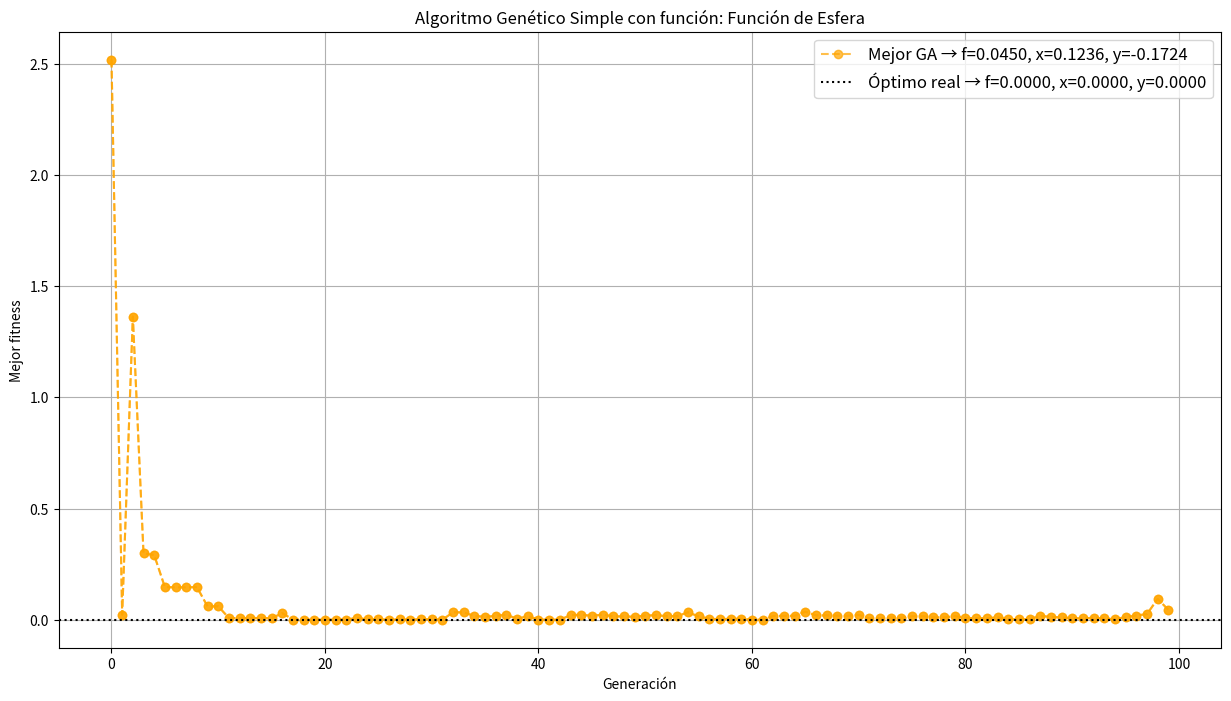
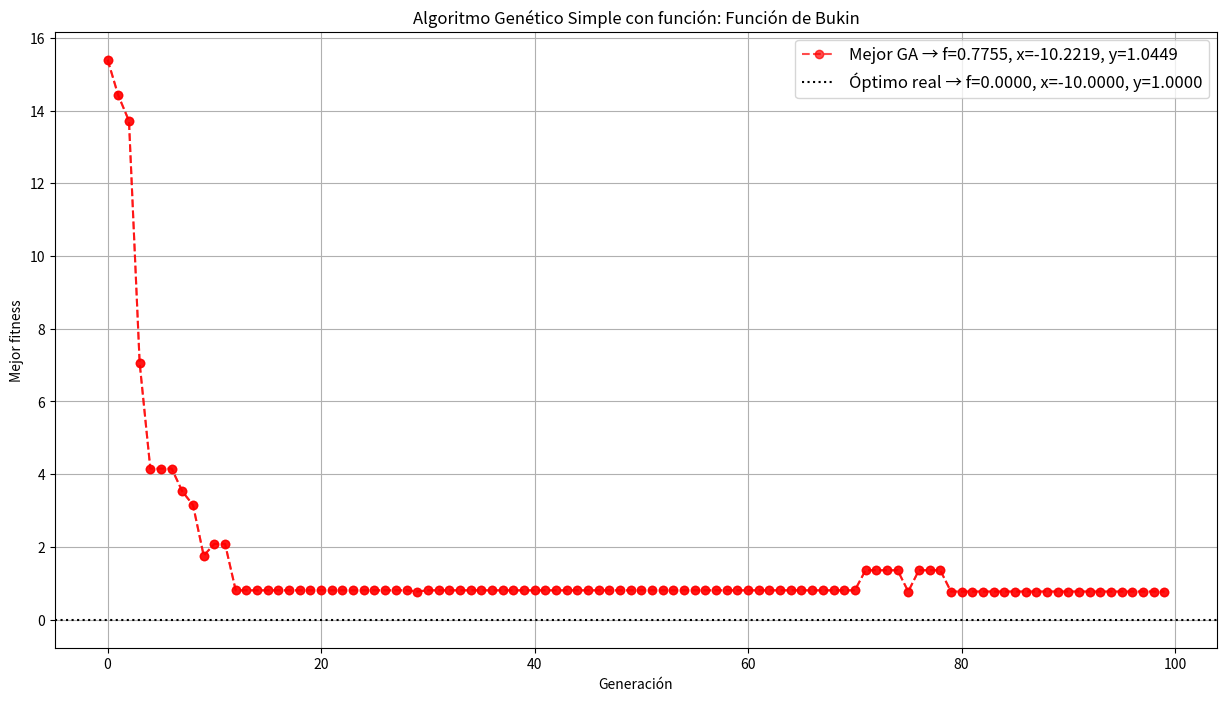
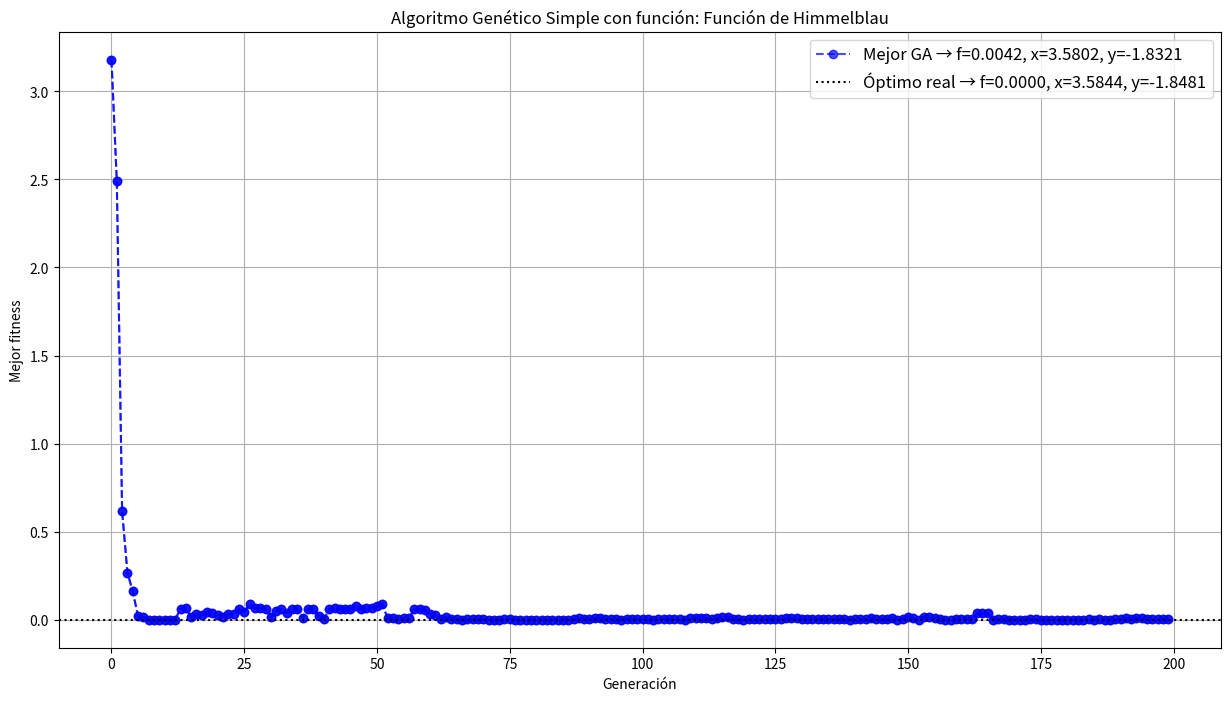
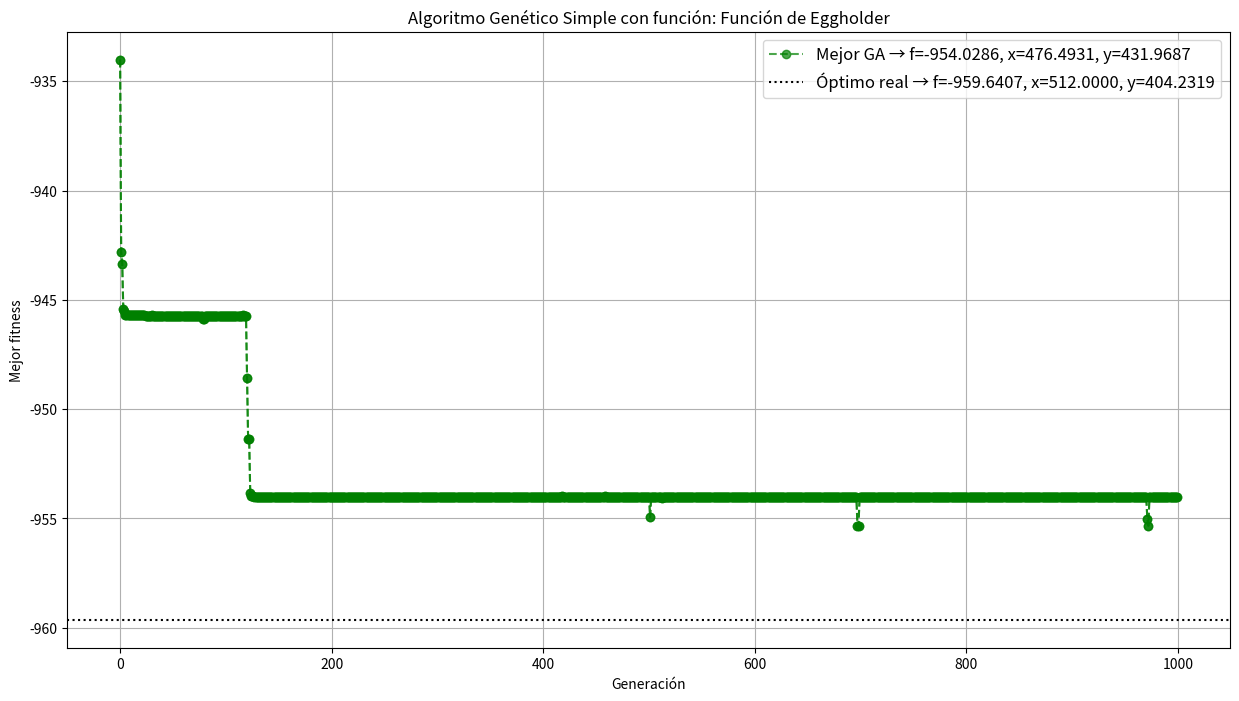
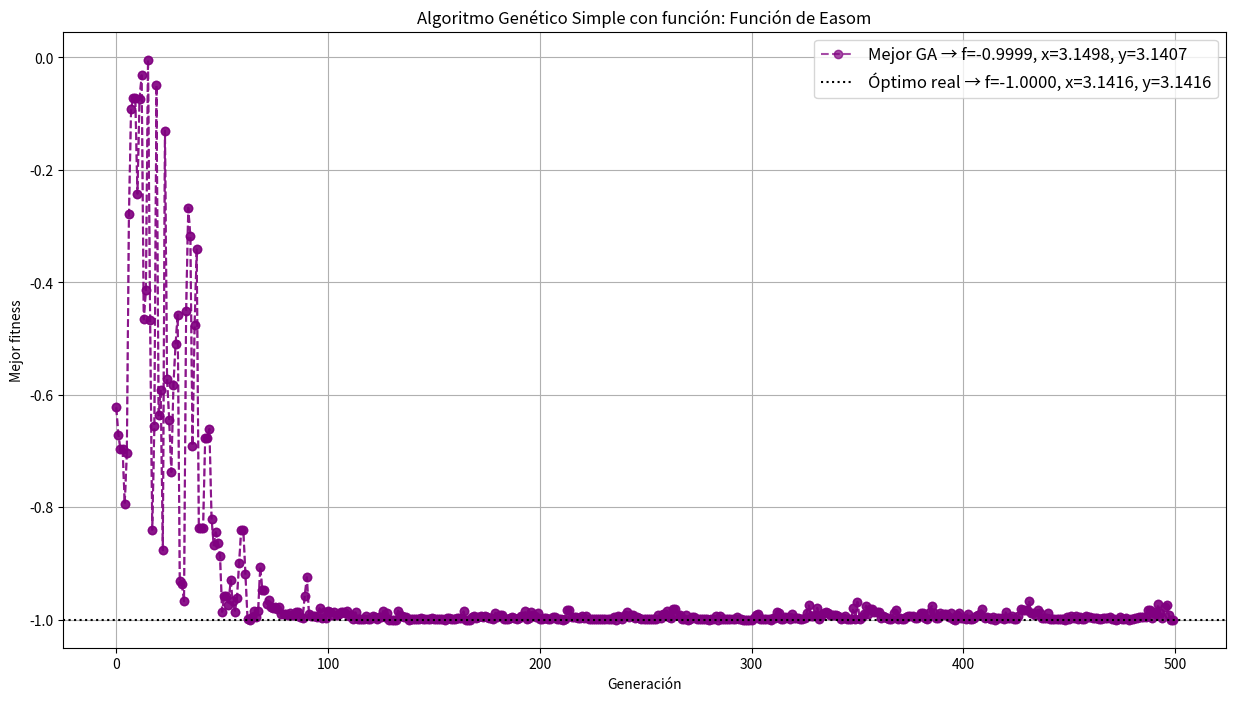

Reproduce these figures in Python, in order.
import numpy as np 
import matplotlib.pyplot as plt
import random
import math


random.seed(0)
np.random.seed(0)



def longitud(variables_rango):
    """
    variables_rango: [[a1,b1], [a2,b2], ...]
    Regresa las longitudes |b - a| de cada variable.
    """
    return [abs(r[1] - r[0]) for r in variables_rango]
        

def valores_a_representar(precision, longitudes):
    """
    Calcula cuántos valores discretos puede tomar cada variable
    según su rango y la precisión en decimales.

    precision : número de decimales deseados (ej. 3 → milésimas).
    longitudes: lista con longitudes de cada rango (b-a).

    Retorna una lista con el número de pasos aproximados por variable.
    """
    diez_elevado_a = 10**precision      
    return [longitud * diez_elevado_a for longitud in longitudes]


def bits_necesarios(valores):
    """
    valores = [L * 10^precision] por variable.
    Con decodificación a pasos de (b-a)/((2**m)-1), necesitamos:
    2**m >= (pasos + 1)  (incluye ambos extremos)
    """
    bits = []
    for v in valores:
        pasos = int(math.ceil(v))
        puntos = pasos + 1
        m = int(math.ceil(math.log2(puntos)))
        bits.append(m)
    return bits


def suma_bits(bits_necesarios):
    """
    Suma el número de bits requeridos por todas las variables.
    Sirve para saber la longitud total del cromosoma.
    """
    return np.sum(bits_necesarios)


def generar_individuo(N):
    """
    Genera un cromosoma binario aleatorio de longitud N.
    Cada gen es 0 o 1 con probabilidad uniforme.
    """
    N = int(N)
    return [random.randint(0,1) for _ in range(N)]


def binario_a_decimal(bits):
    """
    Convierte un arreglo de 0s y 1s (representando un número binario)
    a su valor decimal.
    
    Ejemplo:
    [1, 0, 1, 1] -> 11
    """
    decimal = 0
    n = len(bits)
    
    for i in range(n):
        # multiplicamos el bit por la potencia de 2 correspondiente
        decimal += bits[n - 1 - i] * (2 ** i)
    
    return decimal


def decodificacion(a, b, individuo_binario, m):
    """
    Mapea un cromosoma binario a un real en [a,b] con resolución de m bits.
    Maneja casos borde cuando m<=0 o (2**m - 1)==0.
    """
    if m <= 0:
        return a  # sin bits → extremo inferior
    denominador = (2**m) - 1
    if denominador == 0:
        return a
    paso = (b - a) / denominador
    return a + binario_a_decimal(individuo_binario) * paso


def individuos_decodificados(M, a1, b1, a2, b2, bits_necesaios):
    """
    Genera M individuos:
    - cromosoma binario de longitud N = n+m
    - decodifica primeras n bits a x \in [a1,b1] y siguientes m bits a y \in [a2,b2]
    - inicializa fitness=None (esta después se actualiza)
    """
    n = int(bits_necesaios[0])    # bits para x
    m = int(bits_necesaios[-1])   # bits para y
    N = int(suma_bits(bits_necesaios))

    poblacion = []
    for _ in range(M):
        indiv = generar_individuo(N)
        bits_x = indiv[:n]
        bits_y = indiv[n:n+m]
        x = decodificacion(a1, b1, bits_x, n)
        y = decodificacion(a2, b2, bits_y, m)
        poblacion.append({
            "cromosoma": indiv,
            "x": x,
            "y": y,
            "fitness": None
        })
    return poblacion



# ======================================= Evaluación de individuos =======================================

def evaluar_poblacion(individuos, f):
    """
    individuos: es un una lista donde cada elemento es de la forma:
        item = {
            "cromosoma": individuo, 
            "x":x,
            "y":y,
            "fitness": None (porque no se ha hecho una evaluación hasta el momento)
        }
    f: funcion a evaluar, función de dos variables
    """
    M = len(individuos)
    for i in range(M):
        x = individuos[i]["x"]
        y = individuos[i]["y"]
        individuos[i]["fitness"] = f(x,y)
    return individuos


# ======================================= Selección de individuos =======================================


def calculo_probas(individuos_evaluados):
    """
    Calcula las probabilidades de selección (ruleta) a partir de los fitness.
    Se tiene el problema de minimización → menor fitness = mayor probabilidad.
    """
    # Extrae fitness de la población
    f = np.array([ind["fitness"] for ind in individuos_evaluados], dtype=float)

    # Desplaza valores para que el mínimo quede en 0 (g >= 0)
    g = f - f.min()

    # Inversión: menor fitness → mayor aptitud
    f_inverted = 1.0 / (1.0 + g)

    # Normaliza para que las probabilidades sumen 1
    suma_total = f_inverted.sum()
    if suma_total > 0:
        probas = f_inverted / suma_total
    else:  # caso raro: todos iguales
        probas = np.ones_like(f_inverted) / len(f_inverted)

    return probas


def seleccion_ruleta(poblacion, probas, k):
    # poblacion: lista de individuos (p. ej., dicts con "cromosoma", "x", "y", "fitness")
    # probas: arreglo 1D de probabilidades (mismo tamaño que 'poblacion'), suma ≈ 1
    # k: número de individuos a seleccionar 

    # Elegimos 'k' índices de 0..len(poblacion)-1 según la distribución 'probas'.
    # replace=False ⇒ sin reemplazo: un mismo individuo no puede ser seleccionado dos veces.
    # OJO: con replace=False debe cumplirse k <= len(poblacion).
    idxs = np.random.choice(len(poblacion), size=k, p=probas, replace=True)

    # Construimos la lista de individuos seleccionados usando los índices obtenidos.
    seleccion = [poblacion[i] for i in idxs]

    # Devolvemos la selección y los índices elegidos (útiles para depurar o registrar).
    return seleccion, idxs



# ======================================= Cruza y Muta =======================================


def formar_parejas(individuos_seleccionados):
    # Copia y mezcla para evitar sesgos por orden
    coso = list(individuos_seleccionados)
    random.shuffle(coso)

    k = len(coso)
    parejas = []

    # Pares disjuntos: [0,1], [2,3], ...
    for i in range(0, k - 1, 2):
        parejas.append([coso[i], coso[i + 1]])  # <-- recuerda que es lista

    # Si queda uno sobrante, emparejarlo con uno aleatorio del resto
    if k % 2 == 1:
        sobrante = coso[-1]
        if k > 1:
            pareja_aleatoria = random.choice(coso[:-1])
            parejas.append([sobrante, pareja_aleatoria])  # <-- recuerda que es lista, no tupla
        else:
            # Caso extremo: solo hay 1 individuo → se empareja consigo mismo
            parejas.append([sobrante, sobrante])          # <-- listaaaaaaaa, no tupla

    return parejas


def cruce_1punto(cromosoma_a, cromosoma_b):
    """Cruce de 1 punto sobre dos listas de bits del mismo largo."""
    N = len(cromosoma_a)
    if N < 2:
        return cromosoma_a[:], cromosoma_b[:]
    c = random.randint(1, N-1)  # este es el punto de corte
    h1 = cromosoma_a[:c] + cromosoma_b[c:]
    h2 = cromosoma_b[:c] + cromosoma_a[c:]
    return h1, h2


def mutacion(crom, p_mut):
    """
    Mutación por bit independiente con prob p_mut.
    - Recorre cada bit b de 'crom'
    - Con probabilidad p_mut, lo voltea (0↔1); si no, lo mantiene.
    """
    return [
        (1 - b) if random.random() < p_mut else b
        for b in crom
    ]


def construir_individuo_desde_cromosoma(cromosoma, a1,b1,a2,b2, n, m):
    """Parte el cromosoma en (n|m), decodifica x,y y arma el dict item."""
    bits_izq = cromosoma[:n]
    bits_der = cromosoma[n:n+m]
    x = decodificacion(a1,b1,bits_izq,n)
    y = decodificacion(a2,b2,bits_der,m)
    return {"cromosoma": cromosoma, "x": x, "y": y, "fitness": None}


# ======================================= Ejecución del Programa =======================================


def AG_Simple(variables_rango,
              precision,
              M,
              G,
              p_cruce,
              f
              ):
    
    a1, b1 = variables_rango[0]
    a2, b2 = variables_rango[1]

    longitudes = longitud(variables_rango)

    valores = valores_a_representar(precision, longitudes)     # pasos por variable (aprox)
    bits = bits_necesarios(valores)                            # bits por variable

    p_mut   = 1.0 / suma_bits(bits)
    n = int(bits[0]); m = int(bits[-1])

    individuos = individuos_decodificados(M, a1, b1, a2, b2, bits)
    individuos = evaluar_poblacion(individuos, f)

    mejores = []  # mejor fitness por generación

    for gen in range(G):
        probas = calculo_probas(individuos)
        seleccionados, _ = seleccion_ruleta(individuos, probas, k=len(individuos))  
        parejas = formar_parejas(seleccionados)

        hijos = []
        for p in parejas:
            c1, c2 = p[0]["cromosoma"], p[1]["cromosoma"]
            h1, h2 = cruce_1punto(c1, c2) if random.random() < p_cruce else (c1[:], c2[:])
            h1 = mutacion(h1, p_mut)
            h2 = mutacion(h2, p_mut)
            hijos.append(construir_individuo_desde_cromosoma(h1, a1, b1, a2, b2, n, m))
            hijos.append(construir_individuo_desde_cromosoma(h2, a1, b1, a2, b2, n, m))

        hijos = evaluar_poblacion(hijos, f)

        # Reemplazo generacional
        if len(hijos) > len(individuos):
            random.shuffle(hijos)
            individuos = hijos[:len(individuos)]
        elif len(hijos) < len(individuos):
            faltan = len(individuos) - len(hijos)
            individuos = hijos + random.sample(hijos, k=faltan)
        else:
            individuos = hijos

        # --- Registrar mejor de la generación ---
        mejor_gen = min(individuos, key=lambda d: d["fitness"])
        mejores.append(mejor_gen["fitness"])

    # Al final: mejor de toda la ejecución
    mejor = min(individuos, key=lambda d: d["fitness"])
    print("Mejor fitness:", mejor["fitness"], "x,y=", mejor["x"], mejor["y"])

    # Esta variable se usa para darle nombre a la image que se va a guardar 
    nombre = "Función de "

    if f == esfera:
        nombre += "Esfera"
        color = "orange"
        # Valores a los que se quiere llegar 
        x_real = 0
        y_real = 0
        minimo = 0

    elif f == bukin:
        nombre += "Bukin"
        color = "red"
        # Valores a los que se quiere llegar 
        x_real = -10
        y_real = 1
        minimo = 0

    elif f == himmelblau:
        nombre += "Himmelblau"
        color = "blue"
        # Valores a los que se quiere llegar 
        x_real = 3.584428
        y_real = -1.848126
        minimo = 0

    elif f == eggholder:
        nombre += "Eggholder"
        color = "green"
        # Valores a los que se quiere llegar 
        x_real = 512
        y_real = 404.2319
        minimo = -959.6407

    elif f == easom:
        nombre += "Easom"
        color = "purple"
        # Valores a los que se quiere llegar 
        x_real = np.pi
        y_real = np.pi
        minimo = -1


    # --- Gráficas ---
    plt.figure(figsize=(15,8))
    plt.plot(mejores, marker="o", linestyle='--', alpha=0.7, color=f"{color}")
    plt.xlabel("Generación")
    plt.ylabel("Mejor fitness")
    plt.title(f"Algoritmo Genético Simple con función: {nombre}")
    plt.plot(mejores, marker="o", linestyle="--", alpha=0.7, color=color,
         label=f"Mejor GA → f={mejor['fitness']:.4f}, x={mejor['x']:.4f}, y={mejor['y']:.4f}")
    plt.axhline(minimo, color="black", linestyle=":",
                label=f"Óptimo real → f={minimo:.4f}, x={x_real:.4f}, y={y_real:.4f}")
    plt.legend(fontsize=12)
    plt.grid(True)
    plt.savefig(f"{nombre}.png")
    plt.show()

    return mejor['fitness'], mejor['x'], mejor['y']


# ======================================= FUNCIONES A PROBAR =======================================


def esfera(x,y):
    return x*x + y*y   # x es un vector (np.array), válido para n=2 o n=5


def bukin(x, y):
    return 100 * np.sqrt(np.abs(y - 0.01 * x**2)) + 0.01 * np.abs(x + 10)


def himmelblau(x, y):
    return (x**2 + y - 11)**2 + (x + y**2 - 7)**2


def eggholder(x, y):
    return -(y + 47) * np.sin(np.sqrt(np.abs(x/2 + (y + 47)))) \
           - x * np.sin(np.sqrt(np.abs(x - (y + 47))))


def easom(x, y):
    return -np.cos(x) * np.cos(y) * np.exp(-((x - np.pi)**2 + (y - np.pi)**2))


# ============================================ EJECUCIÓN DEL PROGRAMA ============================================

EJECUCIONES = {
    "ESFERA 2-D": dict(f=esfera, variables_rango=[[-10,10],[-10,10]], precision=3, M=30, G=100, p_cruce=0.9),
    "BUKIN":      dict(f=bukin,  variables_rango=[[-15,-5],[-3,3]],    precision=3, M=20, G=100, p_cruce=0.3),
    "HIMMELBLAU": dict(f=himmelblau, variables_rango=[[-5,5],[-5,5]], precision=3, M=40, G=200, p_cruce=0.9),
    "EGGHOLDER":  dict(f=eggholder,  variables_rango=[[-512,512],[-512,512]], precision=3, M=250, G= 1000, p_cruce=0.9),
    "EASOM":      dict(f=easom,      variables_rango=[[-10,10],[-10,10]], precision=3, M=250, G=500, p_cruce=0.9),
}

def run_AG_Simple(name):
    ejecucion = EJECUCIONES[name]
    print(f"\n=== {name} ===")
    return AG_Simple(ejecucion["variables_rango"], ejecucion["precision"], ejecucion["M"], ejecucion["G"], ejecucion["p_cruce"], ejecucion["f"])


# Ejecución de todas las funciones
# comentar las que no se quieren visualizar 
run_AG_Simple("ESFERA 2-D")
run_AG_Simple("BUKIN")
run_AG_Simple("HIMMELBLAU")
run_AG_Simple("EGGHOLDER")
run_AG_Simple("EASOM")